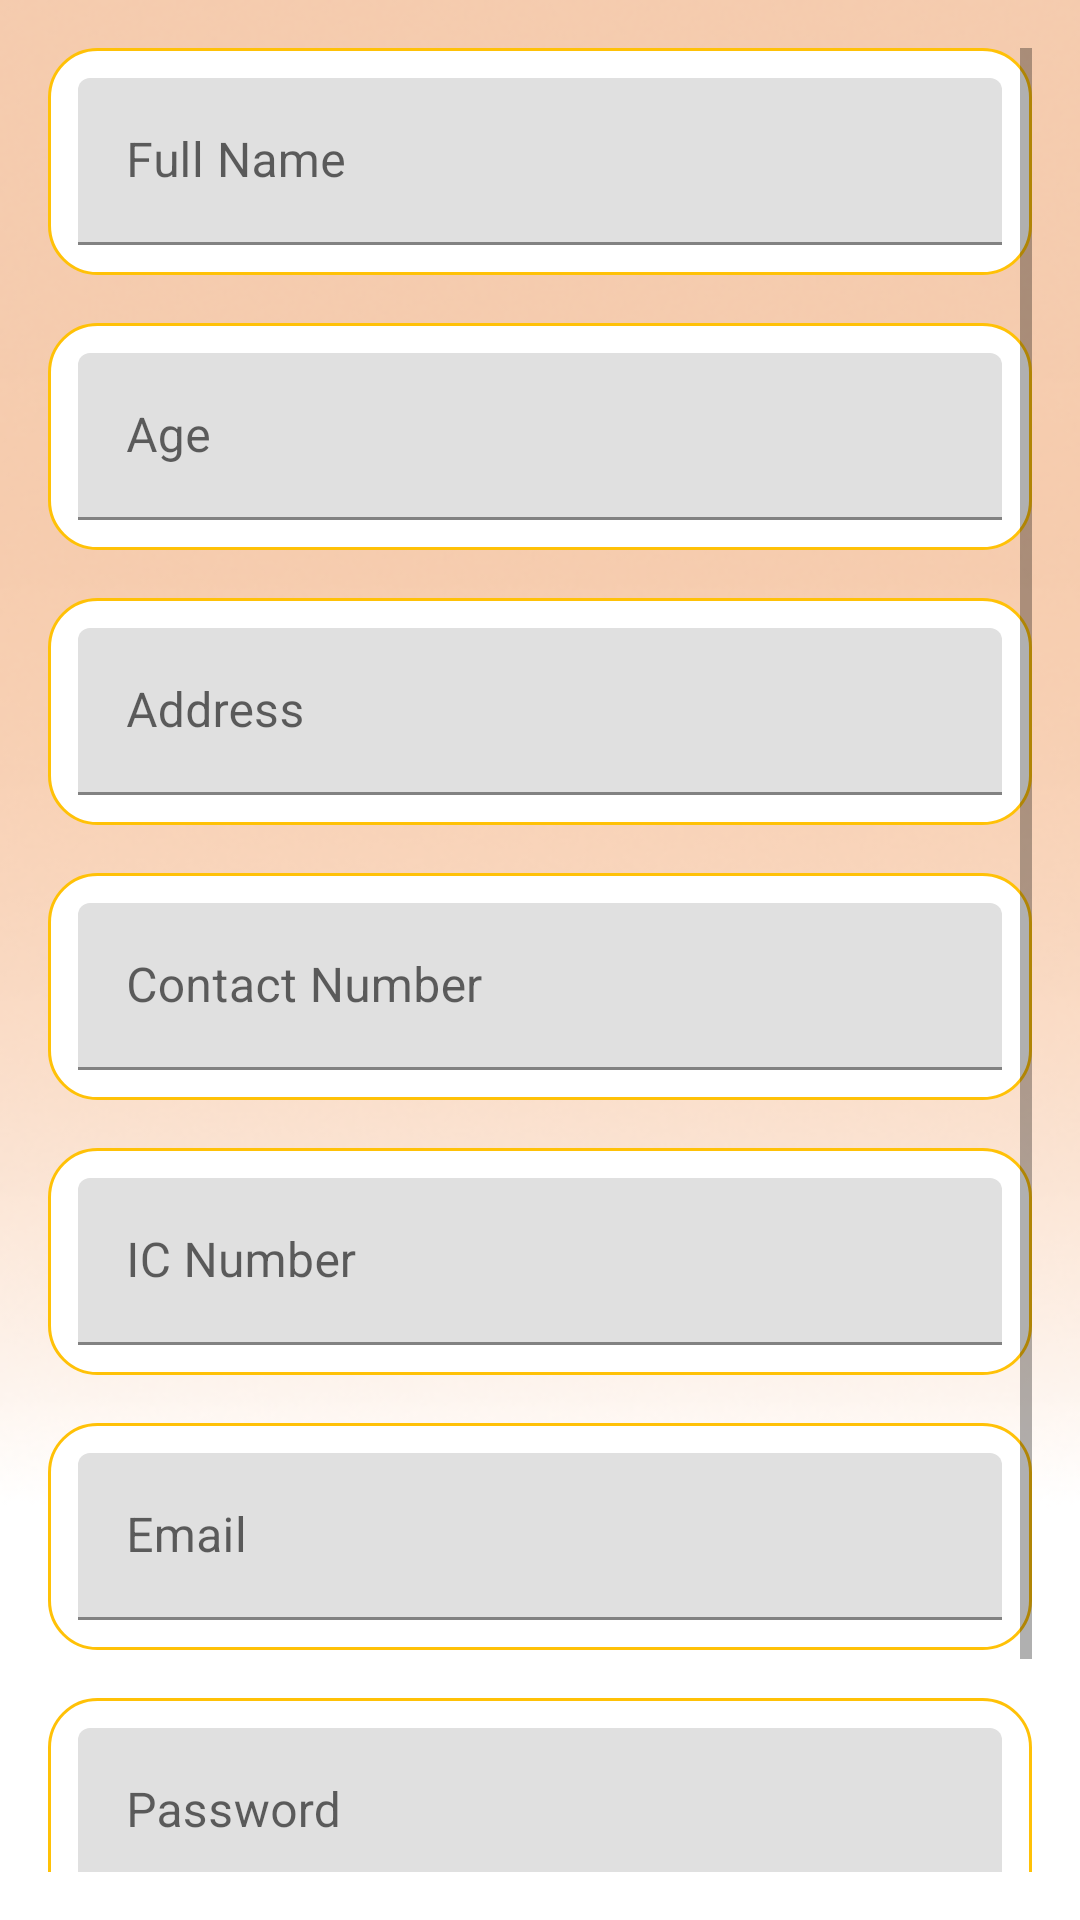

Produce the Android XML layout that renders to this screen, including the resource entries it uses.
<!-- AndroidManifest.xml: application theme Theme.ClinicEase -->
<!-- res/layout/activity_register.xml -->
<?xml version="1.0" encoding="utf-8"?>
<ScrollView
    xmlns:android="http://schemas.android.com/apk/res/android"
    android:layout_width="match_parent"
    android:layout_height="match_parent"
    android:padding="16dp"
    android:background="@drawable/background2">

    <LinearLayout
        android:layout_width="match_parent"
        android:layout_height="wrap_content"
        android:orientation="vertical"
        android:gravity="center">

        
        <com.google.android.material.textfield.TextInputLayout
            android:layout_width="match_parent"
            android:layout_height="wrap_content"
            android:layout_marginBottom="16dp"
            android:background="@drawable/rounded_input_background"
            android:padding="10dp"
            android:hint="@string/hint_name">

            <com.google.android.material.textfield.TextInputEditText
                android:id="@+id/name"
                android:layout_width="match_parent"
                android:layout_height="wrap_content"
                android:inputType="textPersonName" />
        </com.google.android.material.textfield.TextInputLayout>

        
        <com.google.android.material.textfield.TextInputLayout
            android:layout_width="match_parent"
            android:layout_height="wrap_content"
            android:layout_marginBottom="16dp"
            android:background="@drawable/rounded_input_background"
            android:padding="10dp"
            android:hint="@string/hint_age">

            <com.google.android.material.textfield.TextInputEditText
                android:id="@+id/age"
                android:layout_width="match_parent"
                android:layout_height="wrap_content"
                android:inputType="number" />
        </com.google.android.material.textfield.TextInputLayout>

        
        <com.google.android.material.textfield.TextInputLayout
            android:layout_width="match_parent"
            android:layout_height="wrap_content"
            android:layout_marginBottom="16dp"
            android:background="@drawable/rounded_input_background"
            android:padding="10dp"
            android:hint="@string/hint_address">

            <com.google.android.material.textfield.TextInputEditText
                android:id="@+id/address"
                android:layout_width="match_parent"
                android:layout_height="wrap_content"
                android:inputType="textPostalAddress" />
        </com.google.android.material.textfield.TextInputLayout>

        
        <com.google.android.material.textfield.TextInputLayout
            android:layout_width="match_parent"
            android:layout_height="wrap_content"
            android:layout_marginBottom="16dp"
            android:background="@drawable/rounded_input_background"
            android:padding="10dp"
            android:hint="@string/hint_contact">

            <com.google.android.material.textfield.TextInputEditText
                android:id="@+id/contact"
                android:layout_width="match_parent"
                android:layout_height="wrap_content"
                android:inputType="phone" />
        </com.google.android.material.textfield.TextInputLayout>

        
        <com.google.android.material.textfield.TextInputLayout
            android:layout_width="match_parent"
            android:layout_height="wrap_content"
            android:layout_marginBottom="16dp"
            android:background="@drawable/rounded_input_background"
            android:padding="10dp"
            android:hint="@string/hint_ic_number">

            <com.google.android.material.textfield.TextInputEditText
                android:id="@+id/ic_number"
                android:layout_width="match_parent"
                android:layout_height="wrap_content"
                android:inputType="number" />
        </com.google.android.material.textfield.TextInputLayout>

        
        <com.google.android.material.textfield.TextInputLayout
            android:layout_width="match_parent"
            android:layout_height="wrap_content"
            android:layout_marginBottom="16dp"
            android:background="@drawable/rounded_input_background"
            android:padding="10dp"
            android:hint="@string/hint_email">

            <com.google.android.material.textfield.TextInputEditText
                android:id="@+id/email"
                android:layout_width="match_parent"
                android:layout_height="wrap_content"
                android:inputType="textEmailAddress" />
        </com.google.android.material.textfield.TextInputLayout>

        
        <com.google.android.material.textfield.TextInputLayout
            android:layout_width="match_parent"
            android:layout_height="wrap_content"
            android:layout_marginBottom="16dp"
            android:background="@drawable/rounded_input_background"
            android:padding="10dp"
            android:hint="@string/hint_password">

            <com.google.android.material.textfield.TextInputEditText
                android:id="@+id/password"
                android:layout_width="match_parent"
                android:layout_height="wrap_content"
                android:inputType="textPassword" />
        </com.google.android.material.textfield.TextInputLayout>

        
        <Button
            android:id="@+id/registerButton"
            android:layout_width="match_parent"
            android:layout_height="wrap_content"
            android:text="@string/register"
            android:textColor="@android:color/black"
            android:background="@drawable/rounded_input_background"
            android:layout_marginTop="16dp"
            android:padding="16dp"
            android:layout_gravity="center"
            android:elevation="4dp" />
    </LinearLayout>
</ScrollView>
<!-- resources referenced by this layout -->
<resources>
  <!-- drawable background2: png bitmap (drawable, 100796 bytes) -->
  <!-- drawable rounded_input_background (drawable) -->
  <?xml version="1.0" encoding="utf-8"?>
  <shape xmlns:android="http://schemas.android.com/apk/res/android"
      android:shape="rectangle">
  
      
      <solid android:color="@android:color/white" />
  
      
      <corners android:radius="16dp" />
  
      
      <stroke
          android:width="1dp"
          android:color="@color/primaryColor" />
  
      
      <padding
          android:left="12dp"
          android:top="12dp"
          android:right="12dp"
          android:bottom="12dp" />
  </shape>
  <string name="hint_address">Address</string>
  <string name="hint_age">Age</string>
  <string name="hint_contact">Contact Number</string>
  <string name="hint_email">Email</string>
  <string name="hint_ic_number">IC Number</string>
  <string name="hint_name">Full Name</string>
  <string name="hint_password">Password</string>
  <string name="register">Register</string>
  <style name="Theme.ClinicEase" parent="Theme.MaterialComponents.Light.NoActionBar">
          
          <item name="colorPrimary">@color/primaryColor</item>
          <item name="colorPrimaryDark">@color/primaryColorDark</item>
          <item name="colorAccent">@color/accentColor</item>
          <item name="android:colorBackground">@color/backgroundColor</item>
  
          
          <item name="android:statusBarColor">@color/primaryColorDark</item>
          <item name="android:windowBackground">@color/backgroundColor</item>
      </style>
  <color name="primaryColor">#FFC107</color>
  <color name="primaryColorDark">#FFA000</color>
  <color name="accentColor">#FFFFFF</color>
  <color name="backgroundColor">#F5F5F5</color>
</resources>
